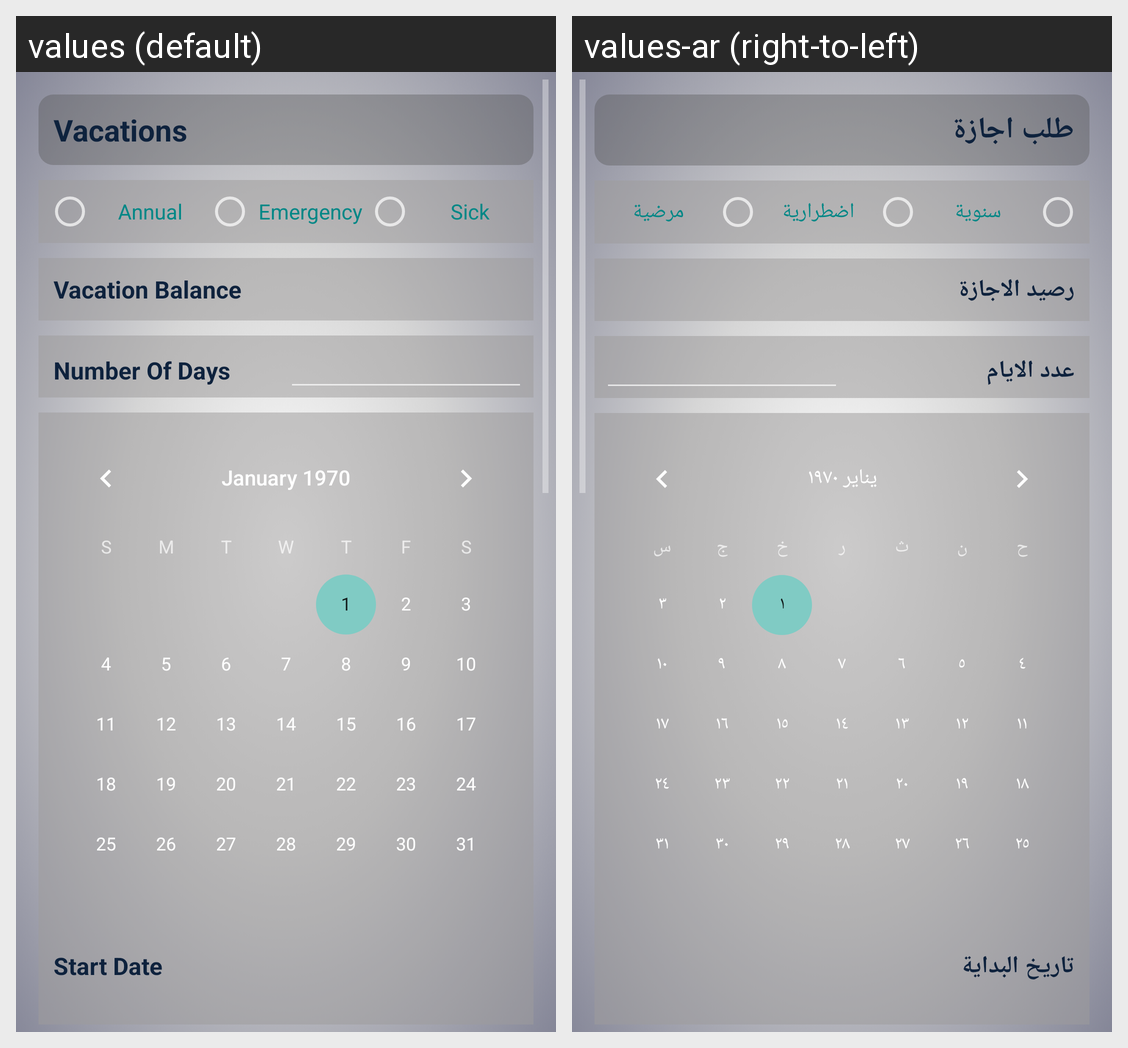

Strings drawn on this Android screen and how each of the app's shown locales translates them:
Android screen res/layout/vacation.xml rendered under 2 locales, left to right: values (default), values-ar (right-to-left). Device: Nexus 5 (rendered at 1080×1920; each locale shown at half size, 540×960, under a caption strip naming it); theme Theme.AppCompat.
Strings drawn on this screen, with the default value and each locale's value (text and hints the layout hard-codes, and strings that could not be matched under every locale, appear in the picture but are not listed):

request_vacation
  values: Vacations
  values-ar: طلب اجازة

AnnualVacation
  values: Annual
  values-ar: سنوية

EmergencyVacation
  values: Emergency
  values-ar: اضطرارية

SickVacation
  values: Sick
  values-ar: مرضية

vacationBalance
  values: Vacation Balance
  values-ar: رصيد الاجازة

NumberOfDays
  values: Number Of Days
  values-ar: عدد الايام

startDate
  values: Start Date
  values-ar: تاريخ البداية
